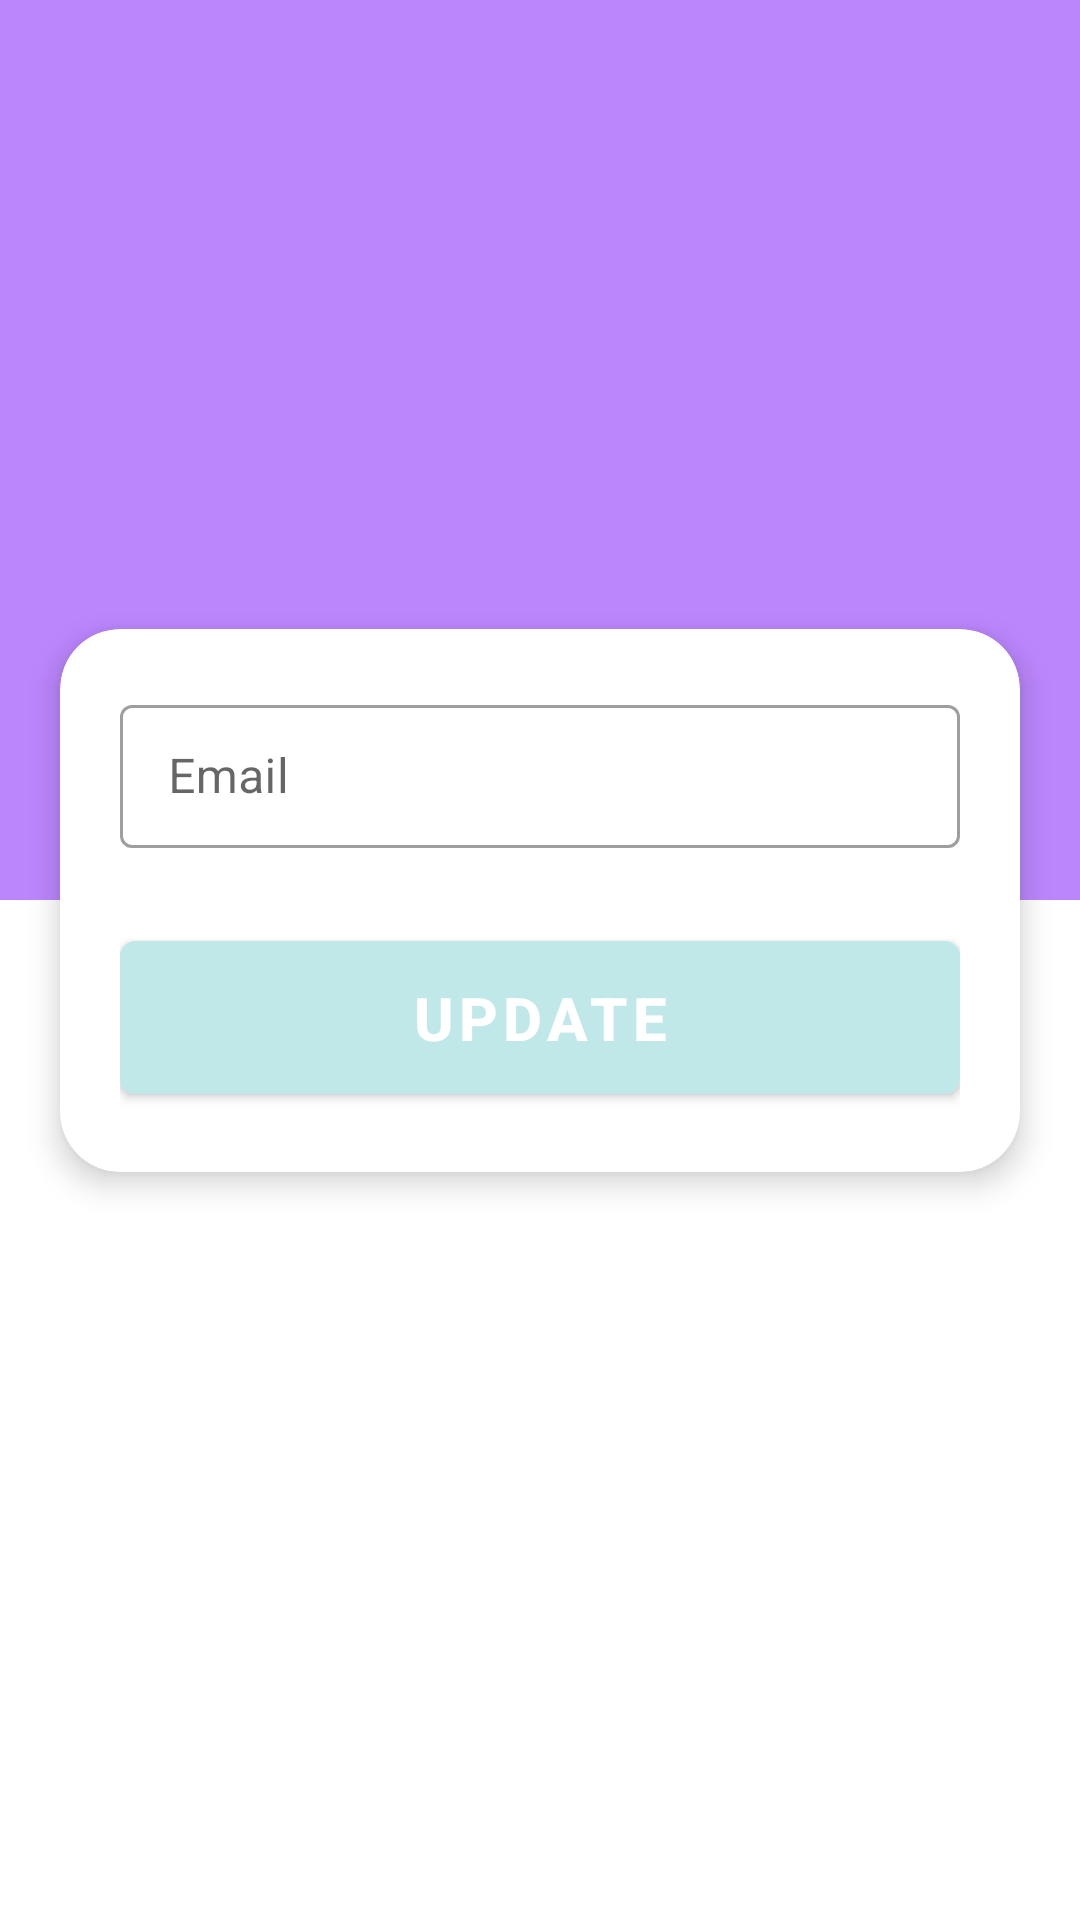

Layout XML and referenced resources for this Android screen:
<!-- AndroidManifest.xml: application theme Theme.CapeGuide -->
<!-- res/layout/fragment_email_change.xml -->
<?xml version="1.0" encoding="utf-8"?>
<androidx.coordinatorlayout.widget.CoordinatorLayout xmlns:android="http://schemas.android.com/apk/res/android"
    xmlns:app="http://schemas.android.com/apk/res-auto"
    xmlns:tools="http://schemas.android.com/tools"
    android:layout_width="match_parent"
    android:layout_height="match_parent"
    android:orientation="vertical"
    tools:context=".Fragments.EmailConfirmationFragment">

    <LinearLayout
        android:id="@+id/background"
        android:layout_width="match_parent"
        android:layout_height="300dp"
        android:background="@color/purple_200"
        android:orientation="horizontal" />

    <androidx.cardview.widget.CardView
        android:layout_width="match_parent"
        android:layout_height="wrap_content"
        android:layout_marginHorizontal="20dp"
        app:cardCornerRadius="20dp"
        app:cardElevation="6dp"
        app:layout_anchor="@id/background"
        app:layout_anchorGravity="center_horizontal|bottom">

        <LinearLayout
            android:layout_width="match_parent"
            android:layout_height="wrap_content"
            android:layout_gravity="center"
            android:orientation="vertical"
            android:padding="20dp">

            <com.google.android.material.textfield.TextInputLayout
                style="@style/Widget.MaterialComponents.TextInputLayout.OutlinedBox.Dense"
                android:layout_width="match_parent"
                android:layout_height="wrap_content"
                android:hint="Email"
                app:hintAnimationEnabled="false"
                app:hintTextColor="@color/black"
                app:startIconDrawable="@drawable/ic_email_filled"
                app:startIconTint="@color/purple_200">

                <com.google.android.material.textfield.TextInputEditText
                    android:id="@+id/edtUEmail"
                    android:layout_width="match_parent"
                    android:layout_height="wrap_content"
                    android:inputType="textEmailAddress"
                    android:maxLines="1" />

            </com.google.android.material.textfield.TextInputLayout>


            <com.google.android.material.button.MaterialButton
                android:id="@+id/btnUpdateEmail"
                android:layout_width="match_parent"
                android:layout_height="wrap_content"
                android:layout_marginTop="25dp"
                android:padding="12dp"
                android:text="Update"
                android:textSize="20dp"
                android:textStyle="bold"
                app:cornerRadius="5dp" />
        </LinearLayout>
    </androidx.cardview.widget.CardView>


</androidx.coordinatorlayout.widget.CoordinatorLayout>
<!-- resources referenced by this layout -->
<resources>
  <color name="black">#FF000000</color>
  <color name="purple_200">#FFBB86FC</color>
  <style name="Theme.CapeGuide" parent="Theme.MaterialComponents.DayNight.NoActionBar">
          
          <item name="colorPrimary">@color/light_blue</item>
          <item name="colorPrimaryVariant">@color/light_blue</item>
          <item name="colorOnPrimary">@color/white</item>
          
          <item name="colorSecondary">@color/light_purple</item>
          <item name="colorSecondaryVariant">@color/light_purple</item>
          <item name="colorOnSecondary">@color/black</item>
          
          <item name="android:statusBarColor" tools:targetApi="l">?attr/colorOnSecondary</item>
          
      </style>
  <color name="light_blue">#c0e8e9</color>
  <color name="white">#FFFFFF</color>
  <color name="light_purple">#b5bcff</color>
</resources>
